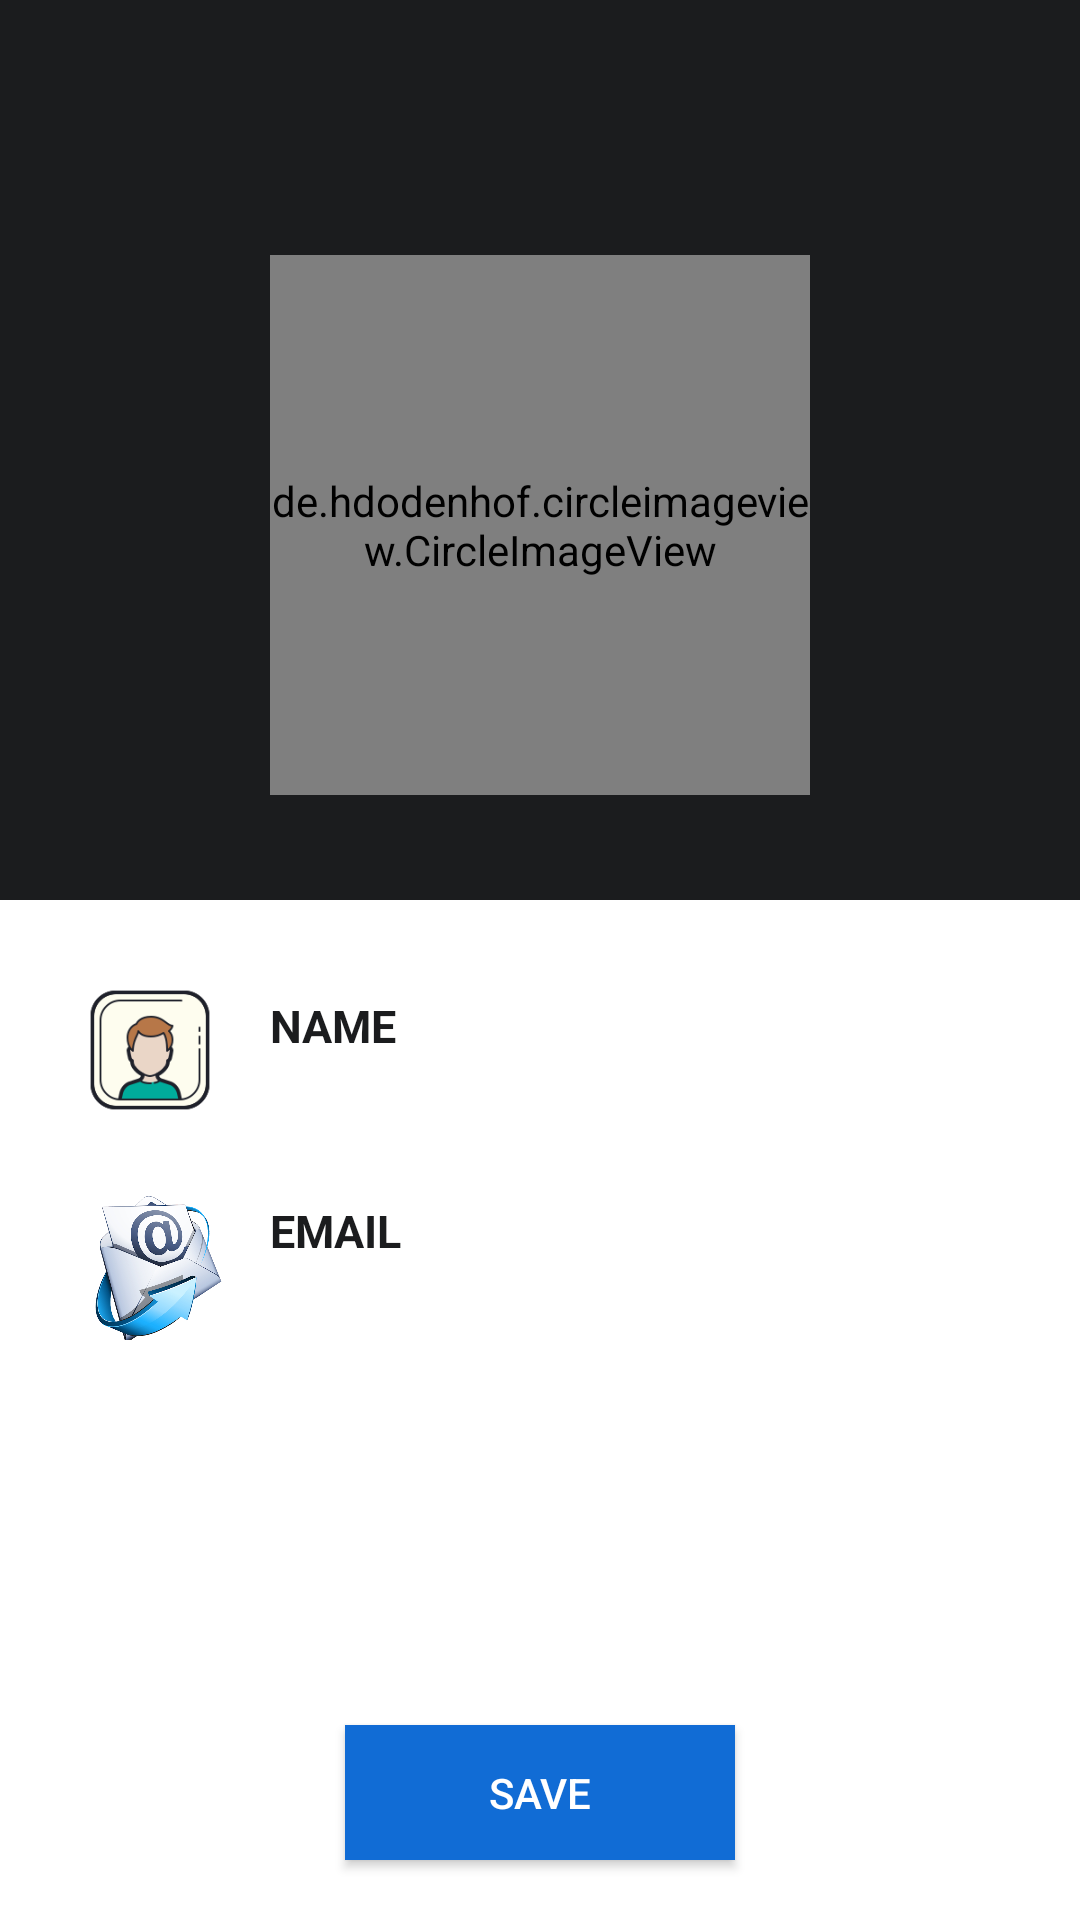

Layout XML and referenced resources for this Android screen:
<!-- AndroidManifest.xml: application theme AppTheme -->
<!-- res/layout/activity_profile.xml -->
<?xml version="1.0" encoding="utf-8"?>
<RelativeLayout
    xmlns:android="http://schemas.android.com/apk/res/android"
    xmlns:app="http://schemas.android.com/apk/res-auto"
    xmlns:tools="http://schemas.android.com/tools"
    android:layout_width="match_parent"
    android:background="@color/white"
    android:layout_height="match_parent"
    tools:context=".Profile"
    android:orientation="vertical">
    <include
        android:layout_height="50dp"
        android:layout_width="match_parent"
        layout="@layout/app_bar_main"
        android:layout_alignParentTop="true"
        android:id="@+id/toolbar_profile"/>
<LinearLayout
    android:layout_width="match_parent"
    android:layout_height="250dp"
    android:id="@+id/top_card"
    android:gravity="center"
    android:layout_below="@+id/toolbar_profile"
    android:background="@color/black">

        <de.hdodenhof.circleimageview.CircleImageView
            android:layout_width="180dp"
            android:layout_height="180dp"
            android:layout_gravity="center"
            android:id="@+id/profile_pic"
            app:civ_border_color="@color/white"
            app:civ_border_width="2dp"
            android:background="@drawable/round_border"
            android:src="@drawable/blank_profile"/>
</LinearLayout>
    <RelativeLayout
        android:layout_width="match_parent"
        android:layout_height="wrap_content"
        android:layout_marginTop="20dp"
        android:layout_marginLeft="20dp"
        android:layout_marginRight="20dp"
        android:layout_gravity="center"
        android:gravity="center"
        android:id="@+id/name_layout"
        android:layout_below="@+id/top_card"
        android:orientation="horizontal">
        <ImageView
            android:layout_width="60dp"
            android:layout_height="60dp"
            android:id="@+id/name_image"
            android:src="@drawable/name"/>

        <LinearLayout
            android:layout_width="match_parent"
            android:layout_height="wrap_content"
            android:layout_margin="10dp"
            android:gravity="center_vertical"
            android:id="@+id/name"
            android:layout_centerVertical="true"
            android:layout_toLeftOf="@+id/edit_image"
            android:layout_toRightOf="@+id/name_image"
            android:layout_gravity="center_vertical"
            android:orientation="vertical">
            <TextView
                android:layout_width="match_parent"
                android:layout_height="wrap_content"
                android:text="NAME"
                android:textStyle="bold"
                android:textSize="15dp"
                android:id="@+id/name_text"
                android:gravity="center_vertical"
                android:layout_toRightOf="@+id/name_image"
                android:layout_toLeftOf="@+id/edit1"
                android:fontFamily="sans-serif"
                android:textColor="@color/black"/>
            <TextView
                android:layout_width="match_parent"
                android:layout_height="wrap_content"
                android:layout_toRightOf="@+id/name_image"
                android:layout_toLeftOf="@+id/edit1"
                android:layout_below="@id/name_text"
                android:id="@+id/user_name"
                android:background="@color/fui_transparent"
                android:textStyle="normal"
                android:textSize="12dp"
                android:fontFamily="sans-serif"
                android:textColor="@color/black"/>
        </LinearLayout>
        <ImageView
            android:layout_width="wrap_content"
            android:layout_height="wrap_content"
            android:src="@drawable/ic_baseline_edit_24"
            android:layout_alignParentRight="true"
            android:id="@+id/edit_image"
            android:layout_centerVertical="true"
            app:tint="@color/black" />

    </RelativeLayout>

    <LinearLayout
        android:layout_width="match_parent"
        android:layout_height="wrap_content"
        android:layout_marginTop="10dp"
        android:layout_marginLeft="20dp"
        android:layout_marginRight="20dp"
        android:layout_gravity="center"
        android:gravity="center"
        android:id="@+id/email_layout"
        android:layout_below="@+id/name_layout"
        android:orientation="horizontal">
        <ImageView
            android:layout_width="50dp"
            android:layout_height="50dp"
            android:layout_marginLeft="10dp"
            android:layout_marginTop="5dp"
            android:layout_gravity="center"
            android:id="@+id/email_image"
            android:src="@drawable/email"/>

        <LinearLayout
            android:layout_width="match_parent"
            android:layout_height="wrap_content"
            android:layout_margin="10dp"
            android:gravity="center_vertical"
            android:layout_gravity="center_vertical"
            android:orientation="vertical">
            <TextView
                android:layout_width="match_parent"
                android:layout_height="wrap_content"
                android:text="EMAIL"
                android:textStyle="bold"
                android:textSize="15dp"
                android:id="@+id/email_text"
                android:gravity="center_vertical"
                android:layout_toRightOf="@+id/name_image"
                android:layout_toLeftOf="@+id/edit1"
                android:fontFamily="sans-serif"
                android:textColor="@color/black"/>
            <TextView
                android:layout_width="match_parent"
                android:layout_height="wrap_content"
                android:id="@+id/user_email"
                android:background="@color/fui_transparent"
                android:textStyle="normal"
                android:textSize="12dp"
                android:fontFamily="sans-serif"
                android:textColor="@color/black"/>
        </LinearLayout>

    </LinearLayout>
    <LinearLayout
        android:layout_width="match_parent"
        android:layout_height="wrap_content"
        android:layout_alignParentBottom="true"
        android:layout_margin="10dp"
        android:gravity="center">
        <Button
            android:layout_width="130dp"
            android:layout_height="45dp"
            android:background="@color/blue"
            android:layout_margin="10dp"
            android:layout_gravity="center"
            android:gravity="center"
            android:textColor="@color/white"
            android:text="SAVE"
            android:id="@+id/proceed_btn" />
    </LinearLayout>

































</RelativeLayout>
<!-- res/layout/app_bar_main.xml (included above) -->
<?xml version="1.0" encoding="utf-8"?>
<androidx.appcompat.widget.Toolbar
    xmlns:android="http://schemas.android.com/apk/res/android"
    xmlns:app="http://schemas.android.com/apk/res-auto"
    android:layout_width="match_parent"
    android:layout_height="wrap_content"
    android:id="@+id/toolbar_main"
    android:background="@color/black"
    app:titleTextColor="#ffffff"
    android:theme="@style/ThemeOverlay.AppCompat.Dark.ActionBar"/>
<!-- resources referenced by this layout -->
<resources>
  <color name="black">#1B1C1E</color>
  <color name="blue">#116cd5</color>
  <color name="fui_transparent">#0000ffff</color>
  <color name="white">#ffffff</color>
  <!-- drawable delete_user: png bitmap (drawable, 593443 bytes) -->
  <!-- drawable email: png bitmap (drawable, 169750 bytes) -->
  <!-- drawable name: png bitmap (drawable, 9335 bytes) -->
  <!-- drawable round_border (drawable) -->
  <?xml version="1.0" encoding="utf-8"?>
  <shape xmlns:android="http://schemas.android.com/apk/res/android"
      android:shape="rectangle">
          <stroke android:width="3dp"
              android:color="#000000" />
      <corners android:radius="15dp"/>
      <corners android:radius="1000dp"/>
  </shape>
  <style name="AppTheme" parent="Theme.AppCompat.Light.NoActionBar">
          
          <item name="colorPrimary">@color/colorPrimary</item>
          <item name="colorPrimaryDark">@color/colorPrimaryDark</item>
          <item name="colorAccent">@color/colorAccent</item>
          <item name="android:statusBarColor">@color/black</item>
      </style>
  <color name="colorPrimary">#6200EE</color>
  <color name="colorPrimaryDark">#3700B3</color>
  <color name="colorAccent">#116cd5</color>
</resources>
